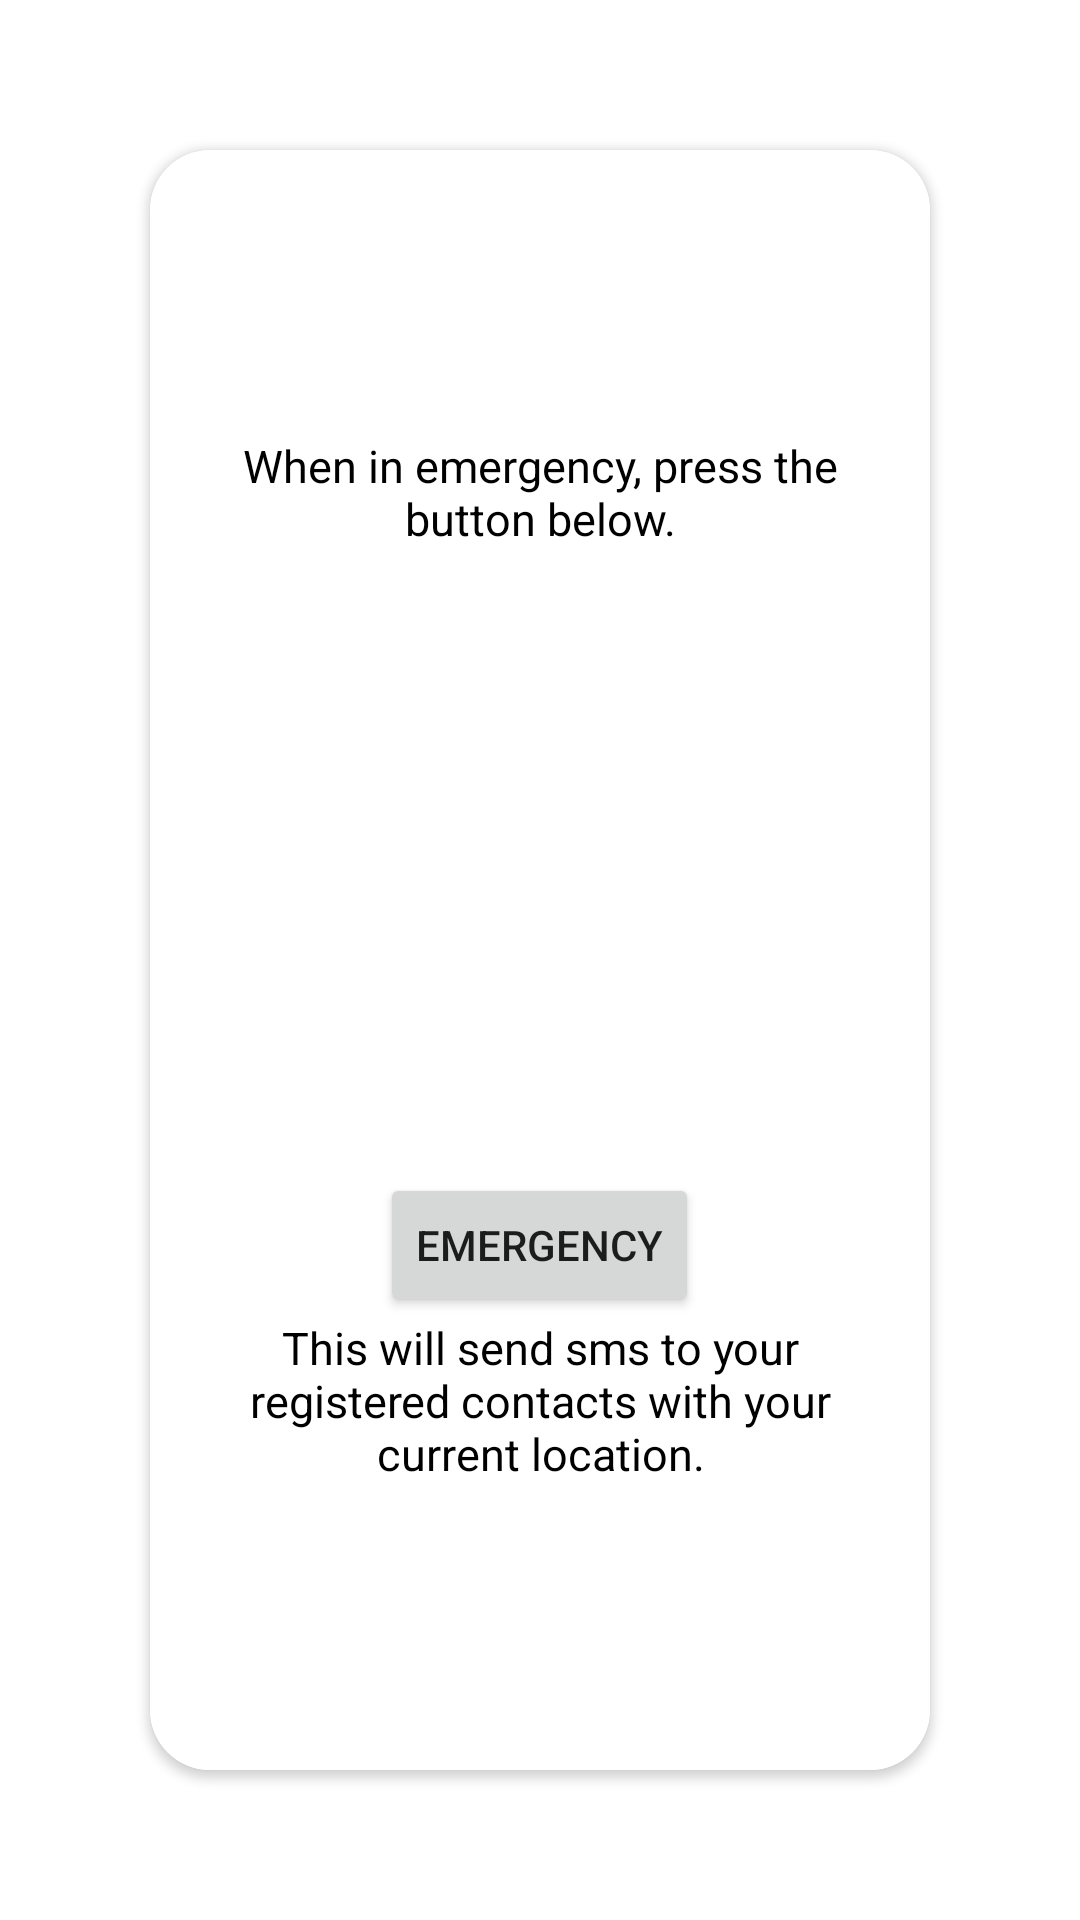

Android layout source for this screen:
<!-- AndroidManifest.xml: application theme Theme.FinalprojectSE -->
<!-- res/layout/activity_emergencysms.xml -->
<?xml version="1.0" encoding="utf-8"?>
<androidx.constraintlayout.widget.ConstraintLayout xmlns:android="http://schemas.android.com/apk/res/android"
    xmlns:app="http://schemas.android.com/apk/res-auto"
    xmlns:tools="http://schemas.android.com/tools"
    android:id="@+id/main"
    android:layout_width="match_parent"
    android:layout_height="match_parent"
    tools:context=".EmergencysmsActivity">

    <androidx.cardview.widget.CardView
        android:layout_width="match_parent"
        android:layout_height="match_parent"
        android:layout_margin="50dp"
        app:cardCornerRadius="20dp"
        android:elevation="10dp">

        <RelativeLayout
            android:layout_width="match_parent"
            android:layout_height="match_parent"
            android:gravity="center"
            android:background="@color/white">
            




            <TextView
                android:layout_width="200dp"
                android:layout_height="wrap_content"
                android:id="@+id/txt_view1"
                android:text="When in emergency, press the button below."
                android:layout_centerHorizontal="true"
                android:textSize="15sp"
                android:textColor="#000000"
                android:gravity="center_horizontal" />

            <Button
                android:id="@+id/but_em"
                android:layout_width="wrap_content"
                android:layout_height="wrap_content"
                android:layout_below="@+id/txt_view1"
                android:layout_marginVertical="70dp"
                android:background="@drawable/button"
                android:padding="20dp"
                android:text="emergency"
                android:textColor="#ffffff"
                android:layout_centerHorizontal="true"/>

            <TextView
                android:layout_width="200dp"
                android:layout_height="wrap_content"
                android:id="@+id/txt_view2"
                android:text="This will send sms to your registered contacts with your current location."
                android:textSize="15sp"
                android:layout_below="@+id/but_em"
                android:textColor="#000000"
                android:layout_centerHorizontal="true"
                android:gravity="center_horizontal"/>
            <Button
                android:id="@+id/but_em"
                android:layout_width="wrap_content"
                android:layout_height="wrap_content"
                android:text="Emergency"
                android:layout_centerInParent="true"/>

        </RelativeLayout>

    </androidx.cardview.widget.CardView>

</androidx.constraintlayout.widget.ConstraintLayout>
<!-- resources referenced by this layout -->
<resources>
  <color name="white">#FFFFFFFF</color>
  <style name="Theme.FinalprojectSE" parent="Theme.MaterialComponents.DayNight.DarkActionBar">
          
          <item name="colorPrimary">@color/purple_500</item>
          <item name="colorPrimaryVariant">@color/purple_700</item>
          <item name="colorOnPrimary">@color/white</item>
          
          <item name="colorSecondary">@color/teal_200</item>
          <item name="colorSecondaryVariant">@color/teal_700</item>
          <item name="colorOnSecondary">@color/black</item>
          
          <item name="android:statusBarColor" tools:targetApi="l">?attr/colorPrimaryVariant</item>
          
      </style>
  <color name="purple_500">#FF6200EE</color>
  <color name="purple_700">#FF3700B3</color>
  <color name="teal_200">#FF03DAC5</color>
  <color name="teal_700">#FF018786</color>
  <color name="black">#FF000000</color>
</resources>
